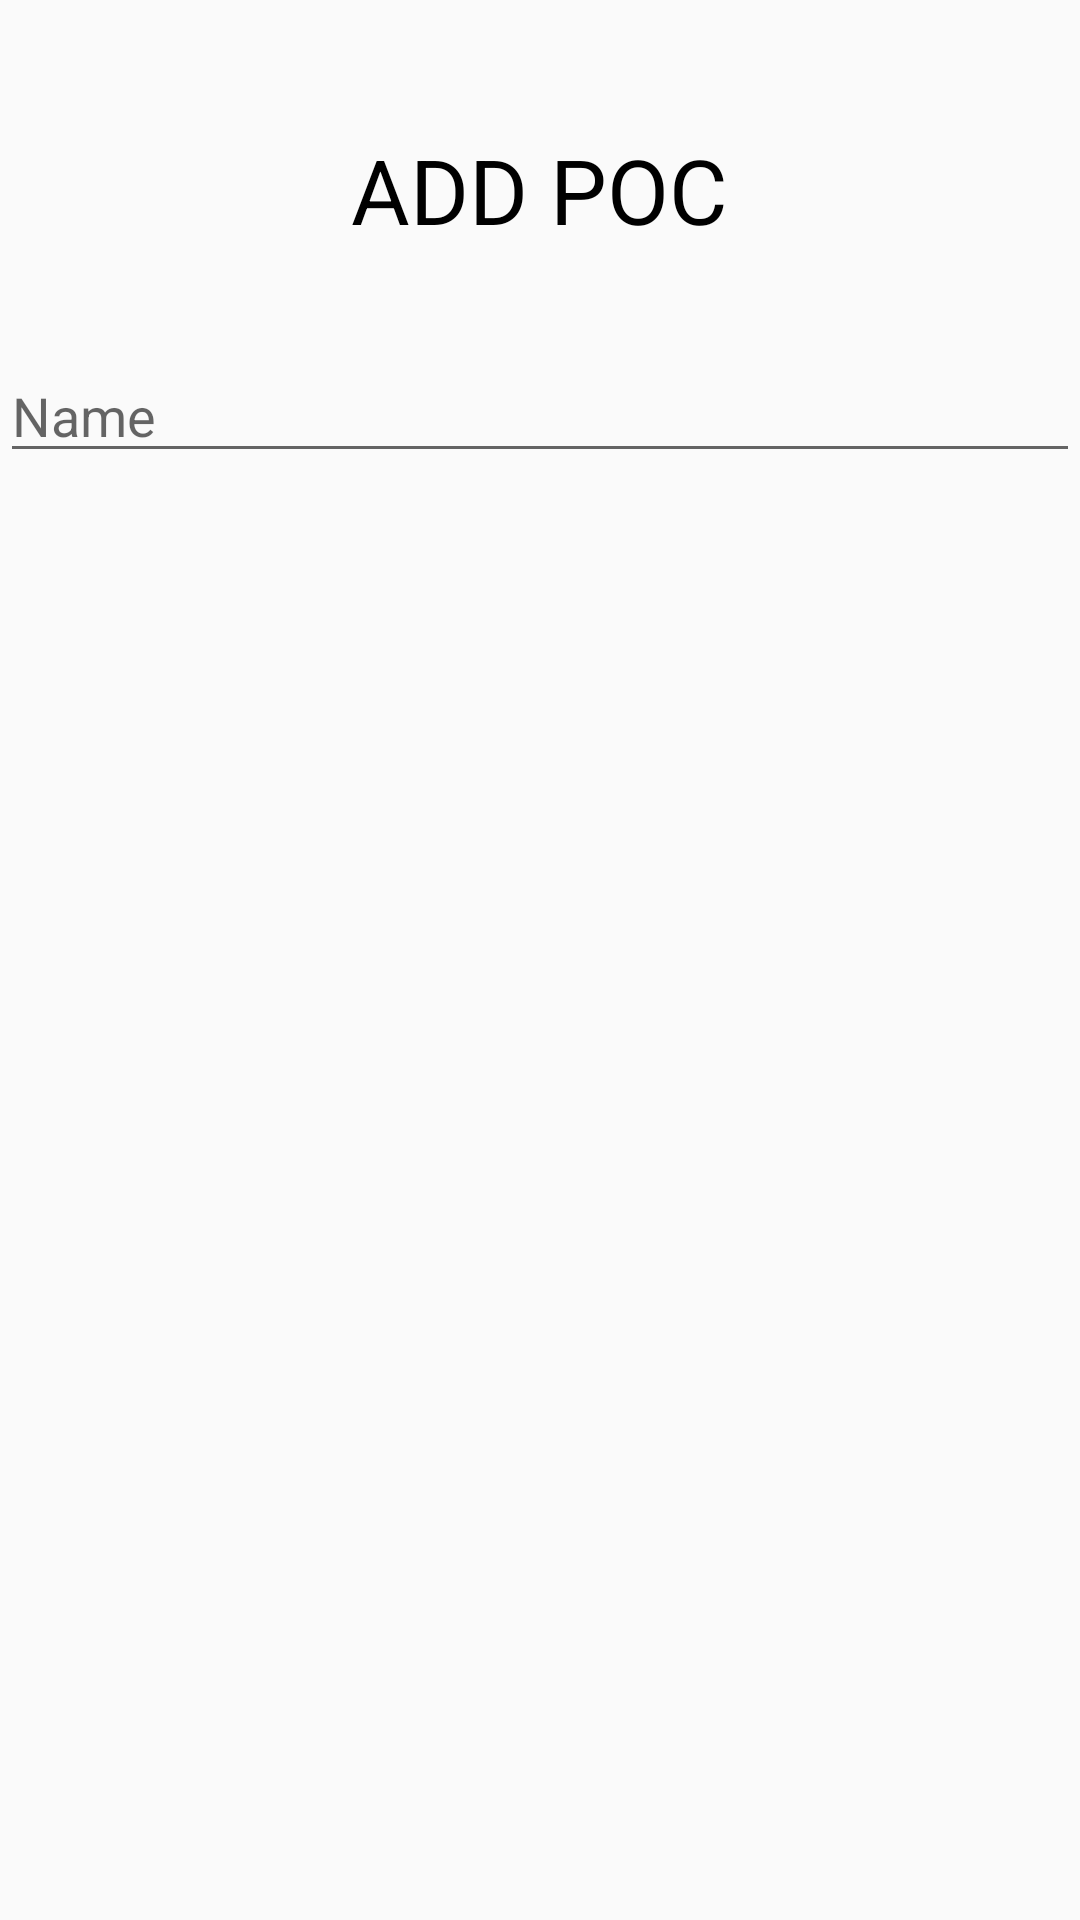

Layout XML and referenced resources for this Android screen:
<!-- AndroidManifest.xml: application theme AppTheme -->
<!-- res/layout/activity_add_poc.xml -->
<?xml version="1.0" encoding="utf-8"?>
<RelativeLayout xmlns:android="http://schemas.android.com/apk/res/android"
    xmlns:app="http://schemas.android.com/apk/res-auto"
    xmlns:tools="http://schemas.android.com/tools"
    android:layout_width="match_parent"
    android:layout_height="match_parent"
    tools:context="com.example.anuran.management.AddPoc">

    <TextView
        android:id="@+id/textView6"
        android:layout_width="wrap_content"
        android:layout_height="wrap_content"
        android:layout_marginTop="43dp"
        android:text="ADD POC"
        android:textColor="@android:color/black"
        android:textSize="30sp"
        android:layout_alignParentTop="true"
        android:layout_centerHorizontal="true" />

    <LinearLayout
        android:layout_width="match_parent"
        android:layout_height="match_parent"
        android:layout_below="@+id/textView6"
        android:layout_marginTop="33dp"
        android:orientation="vertical"
        android:layout_alignParentEnd="true">

        <EditText
            android:id="@+id/name"
            android:layout_width="match_parent"
            android:layout_height="wrap_content"
            android:ems="10"
            android:hint="Name"
            android:inputType="textPersonName" />

    </LinearLayout>

</RelativeLayout>
<!-- resources referenced by this layout -->
<resources>
  <style name="AppTheme" parent="Theme.AppCompat.Light.NoActionBar">
          <item name="colorPrimary">@color/colorPrimary</item>
          <item name="colorPrimaryDark">@color/colorPrimaryDark</item>
          <item name="colorAccent">@color/colorAccent</item>
      </style>
  <color name="colorPrimary">#05c3f9</color>
  <color name="colorPrimaryDark">#0691b8</color>
  <color name="colorAccent">#FF4081</color>
</resources>
